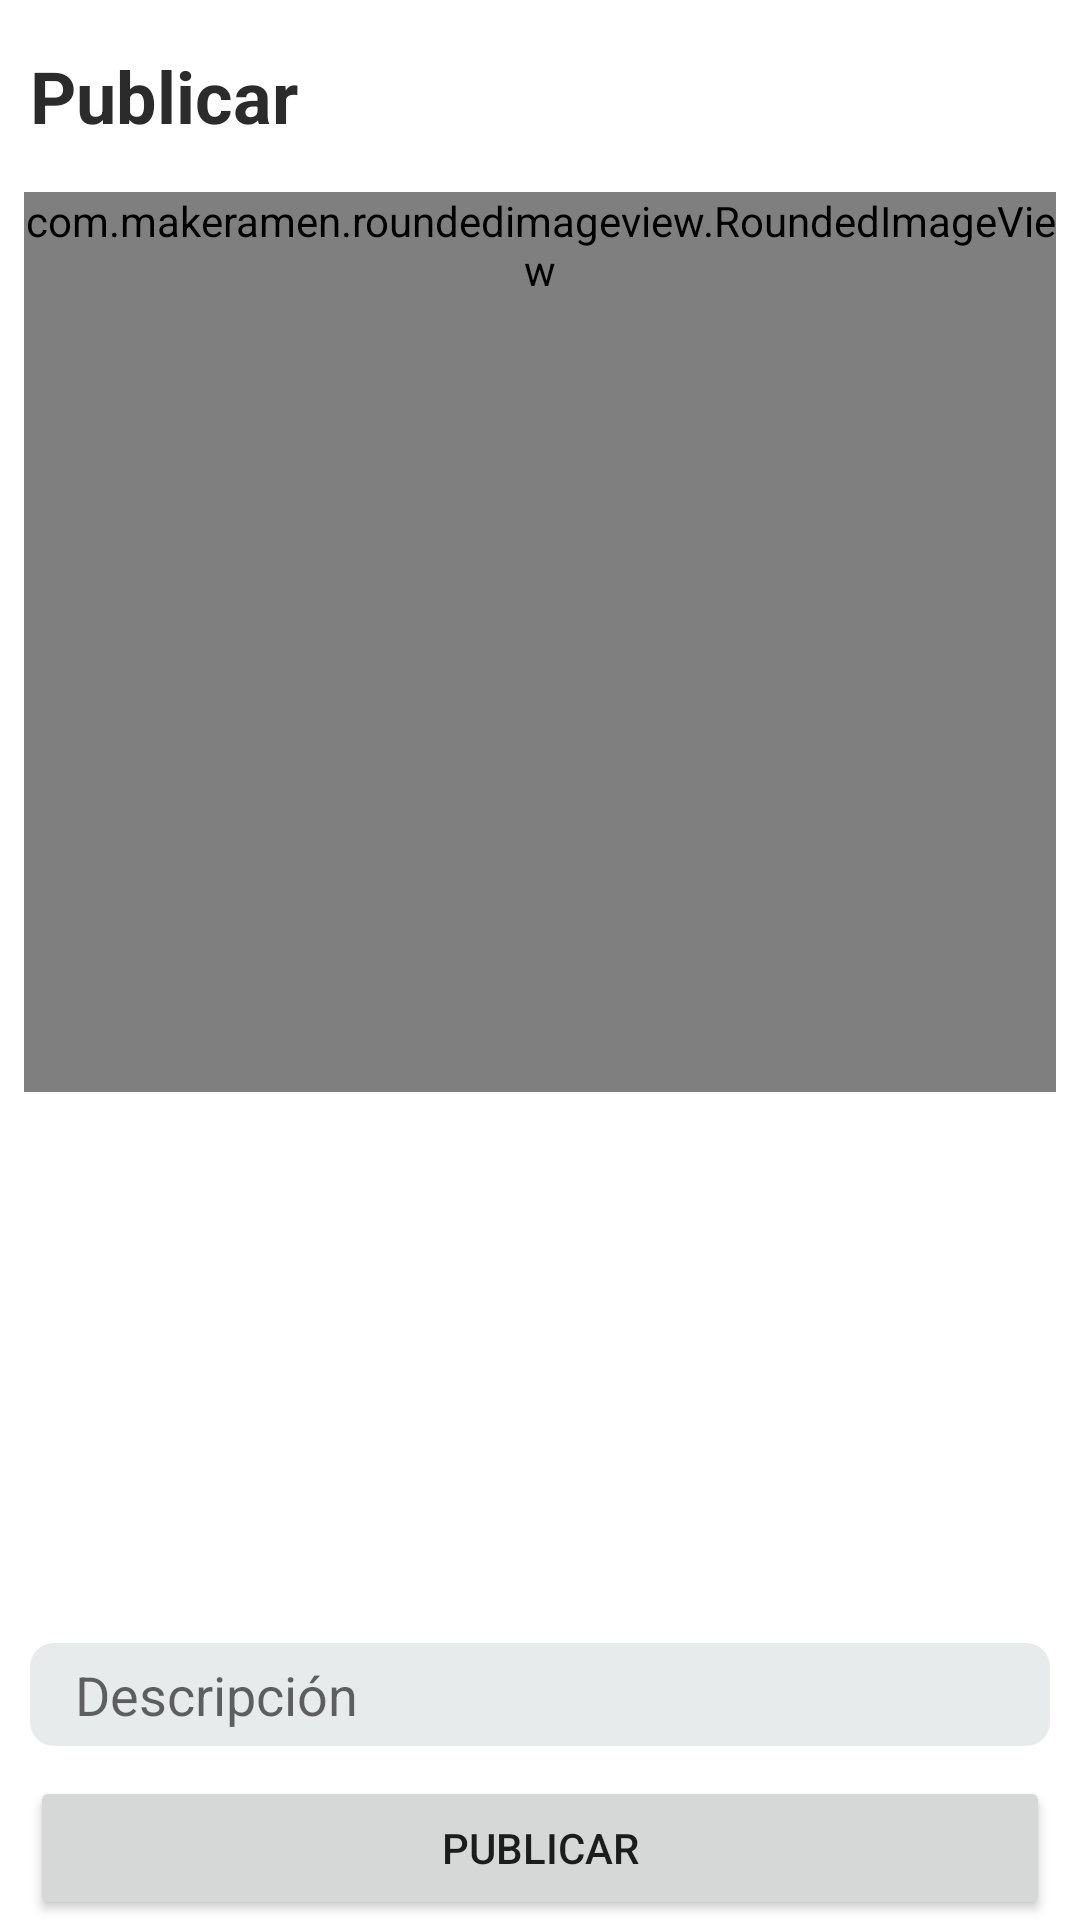

Write the Android layout XML for this screen, with the resource values it uses.
<!-- AndroidManifest.xml: application theme AppTheme -->
<!-- res/layout/activity_preview.xml -->
<?xml version="1.0" encoding="utf-8"?>
<androidx.constraintlayout.widget.ConstraintLayout xmlns:android="http://schemas.android.com/apk/res/android"
    xmlns:app="http://schemas.android.com/apk/res-auto"
    xmlns:tools="http://schemas.android.com/tools"
    android:layout_width="match_parent"
    android:layout_height="match_parent"
    tools:context=".PreviewActivity">

    <LinearLayout
        android:id="@+id/linearLayout2"
        android:layout_width="match_parent"
        android:layout_height="wrap_content"
        android:gravity="center"
        android:orientation="horizontal"
        app:layout_constraintEnd_toEndOf="parent"
        app:layout_constraintTop_toTopOf="parent">

        <TextView
            android:id="@+id/textView17"
            android:layout_width="wrap_content"
            android:layout_height="wrap_content"
            android:layout_weight="7"
            android:padding="10dp"
            android:text="Publicar"
            android:textColor="#2B2B2B"
            android:textSize="24sp"
            android:textStyle="bold" />

        <Button
            android:id="@+id/btnCancel"
            style="@style/Widget.MaterialComponents.Button.OutlinedButton.Icon"
            android:layout_width="wrap_content"
            android:layout_height="wrap_content"
            android:layout_margin="8dp"
            android:text="cancelar"
            android:textSize="12sp" />
    </LinearLayout>

    <ScrollView
        android:id="@+id/scrollView4"
        android:layout_width="match_parent"
        android:layout_height="0dp"
        app:layout_constraintBottom_toTopOf="@+id/linearLayout3"
        app:layout_constraintEnd_toEndOf="parent"
        app:layout_constraintStart_toStartOf="parent"
        app:layout_constraintTop_toBottomOf="@+id/linearLayout2">

        <com.makeramen.roundedimageview.RoundedImageView
            android:id="@+id/previewImage"
            android:layout_width="match_parent"
            android:layout_height="wrap_content"
            android:layout_marginHorizontal="8dp"
            android:adjustViewBounds="true"
            android:minHeight="300dp"
            app:riv_corner_radius="15dp" />
    </ScrollView>

    <FrameLayout
        android:id="@+id/frameLayout"
        android:layout_width="wrap_content"
        android:layout_height="wrap_content"
        android:layout_marginStart="16dp"
        android:layout_marginTop="16dp"
        android:visibility="gone"
        app:layout_constraintStart_toStartOf="parent"
        app:layout_constraintTop_toTopOf="parent"
        tools:visibility="gone">

        <RelativeLayout
            android:layout_width="wrap_content"
            android:layout_height="wrap_content">

            <View
                android:id="@+id/head"
                android:layout_width="40dp"
                android:layout_height="40dp"
                android:background="@drawable/bg_circle"
                app:layout_constraintEnd_toEndOf="parent"
                app:layout_constraintTop_toTopOf="parent" />
        </RelativeLayout>

        <RelativeLayout
            android:layout_width="wrap_content"
            android:layout_height="wrap_content">

            <ImageButton
                android:id="@+id/btnVolver"
                android:layout_width="40dp"
                android:layout_height="40dp"
                android:background="#00FFFFFF"
                android:src="@drawable/ic_arrow_left"
                app:layout_constraintTop_toTopOf="parent" />
        </RelativeLayout>

    </FrameLayout>

    <LinearLayout
        android:id="@+id/linearLayout3"
        android:layout_width="match_parent"
        android:layout_height="wrap_content"
        android:gravity="center"
        android:orientation="vertical"
        app:layout_constraintBottom_toBottomOf="parent">


        <EditText
            android:id="@+id/text"
            android:layout_width="match_parent"
            android:layout_height="wrap_content"
            android:layout_margin="10dp"
            android:background="@drawable/ed_description"
            android:ems="10"
            android:gravity="start|top"
            android:hint="Descripción"
            android:inputType="textMultiLine"
            android:paddingHorizontal="15dp"
            android:paddingVertical="5dp"
            tools:layout_editor_absoluteX="202dp"
            tools:layout_editor_absoluteY="274dp" />

        <Button
            android:id="@+id/btnPost"
            android:layout_width="match_parent"
            android:layout_height="wrap_content"
            android:layout_marginHorizontal="10dp"
            android:text="Publicar"
            tools:layout_editor_absoluteX="304dp"
            tools:layout_editor_absoluteY="307dp" />
    </LinearLayout>

</androidx.constraintlayout.widget.ConstraintLayout>
<!-- resources referenced by this layout -->
<resources>
  <!-- drawable bg_circle (drawable) -->
  <?xml version="1.0" encoding="utf-8"?>
  <shape xmlns:android="http://schemas.android.com/apk/res/android"
      android:shape="oval">
      <solid android:color="#FDB200"/>
      <corners android:radius="15dp"/>
  
  </shape>
  <!-- drawable ed_description (drawable) -->
  <?xml version="1.0" encoding="utf-8"?>
  <shape android:shape="rectangle" xmlns:android="http://schemas.android.com/apk/res/android">
  
      <solid android:color="@color/light_gray" />
      <corners android:radius="8dp" />
      <padding android:left="25sp" />
  
  </shape>
  <style name="AppTheme" parent="Theme.MaterialComponents.Light.NoActionBar">
          
          <item name="colorPrimary">@color/colorPrimary</item>
          <item name="colorPrimaryDark">@color/colorPrimaryDark</item>
          <item name="colorAccent">@color/colorAccent</item>
  
          <item name="android:windowActivityTransitions">true</item>
  
      </style>
  <color name="light_gray">#E8EBEC</color>
  <color name="colorPrimary">#FFFFFF</color>
  <color name="colorPrimaryDark">#EBEBEB</color>
  <color name="colorAccent">#8F158C</color>
</resources>
